Dataset: datos (GitHub, Go-Birds-Dev/Go_birds). Classes: ara ararauna, chroicocephalus ridibundus, eubucco bourcierii, laterallus albigularis, melanerpes formicivorus, patagioenas subvinacea, platalea ajaja, rynchops niger, theristicus caudatus, vultur gryphus.

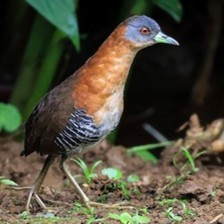
Label: laterallus albigularis

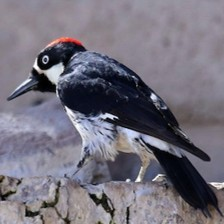
Label: melanerpes formicivorus

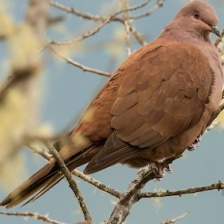
Label: patagioenas subvinacea

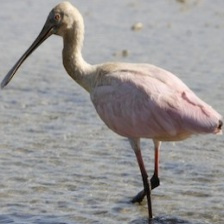
Label: platalea ajaja

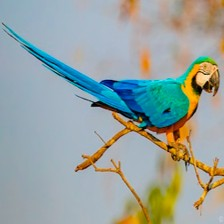
Label: ara ararauna

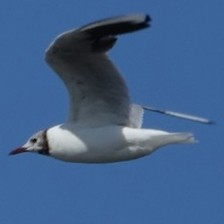
Label: chroicocephalus ridibundus
